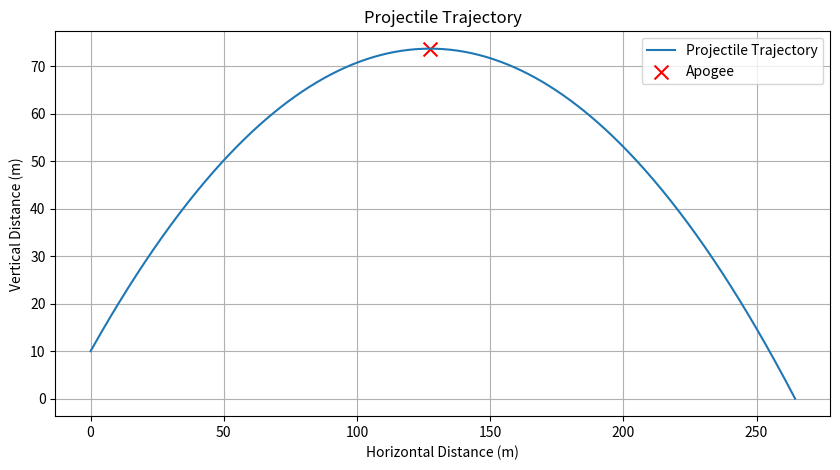

This figure's Python source:
import numpy as np
import matplotlib.pyplot as plt

u = 50
theta = 45
h = 10
g = 9.81

theta_rad = np.radians(theta)
x_a = (u**2 / g) * np.sin(theta_rad) * np.cos(theta_rad)
y_a = h + (u**2 / (2 * g)) * np.sin(theta_rad)**2
R = (u**2 / g) * (np.sin(theta_rad) * np.cos(theta_rad) + np.cos(theta_rad) * np.sqrt(np.sin(theta_rad)**2 + (2 * g * h) / u**2))

x = np.linspace(0, R, 500)
y = h + x * np.tan(theta_rad) - (g / (2 * u**2 * np.cos(theta_rad)**2)) * x**2

plt.figure(figsize=(10, 5))
plt.plot(x, y, label='Projectile Trajectory')
plt.scatter([x_a], [y_a], color='red', marker='x', s=100, label='Apogee')  # Mark the apogee with a cross
plt.title('Projectile Trajectory')
plt.xlabel('Horizontal Distance (m)')
plt.ylabel('Vertical Distance (m)')
plt.legend()
plt.grid(True)
plt.show()
